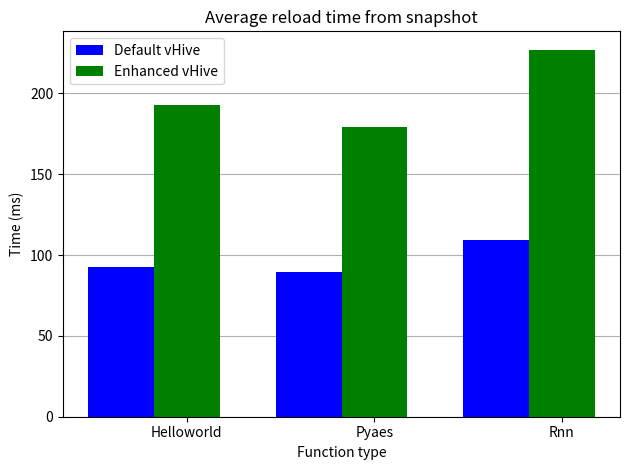

The script that saved this image:
# create bar plots to compare 3 sets of bidimensional data using matplotlib

import matplotlib.pyplot as plt
import numpy as np

# data collected by processing data manually through bash commands/oneliners or processing scripts
enhanced = {
    "helloworld": 193,
    "pyaes": 179,
    "rnn": 227,
}

default = {
    "helloworld": 92.790088,
    "pyaes": 89.389297,
    "rnn": 109.333548,
}

# create plot
fig, ax = plt.subplots()
index = np.arange(3)
bar_width = 0.35
opacity = 1

ax.yaxis.grid(True)
ax.set_axisbelow(True)

rects1 = plt.bar(index, default.values(), bar_width,
alpha=opacity,
color='b',
label='Default vHive')

rects2 = plt.bar(index + bar_width, enhanced.values(), bar_width,
alpha=opacity,
color='g',
label='Enhanced vHive')

plt.xlabel('Function type')
plt.ylabel('Time (ms)')
plt.title('Average reload time from snapshot')
plt.xticks(index + bar_width, [key.capitalize() for key in default.keys()])
plt.legend()

plt.tight_layout()

fig.savefig('cold_start_time.png', transparent=False)
